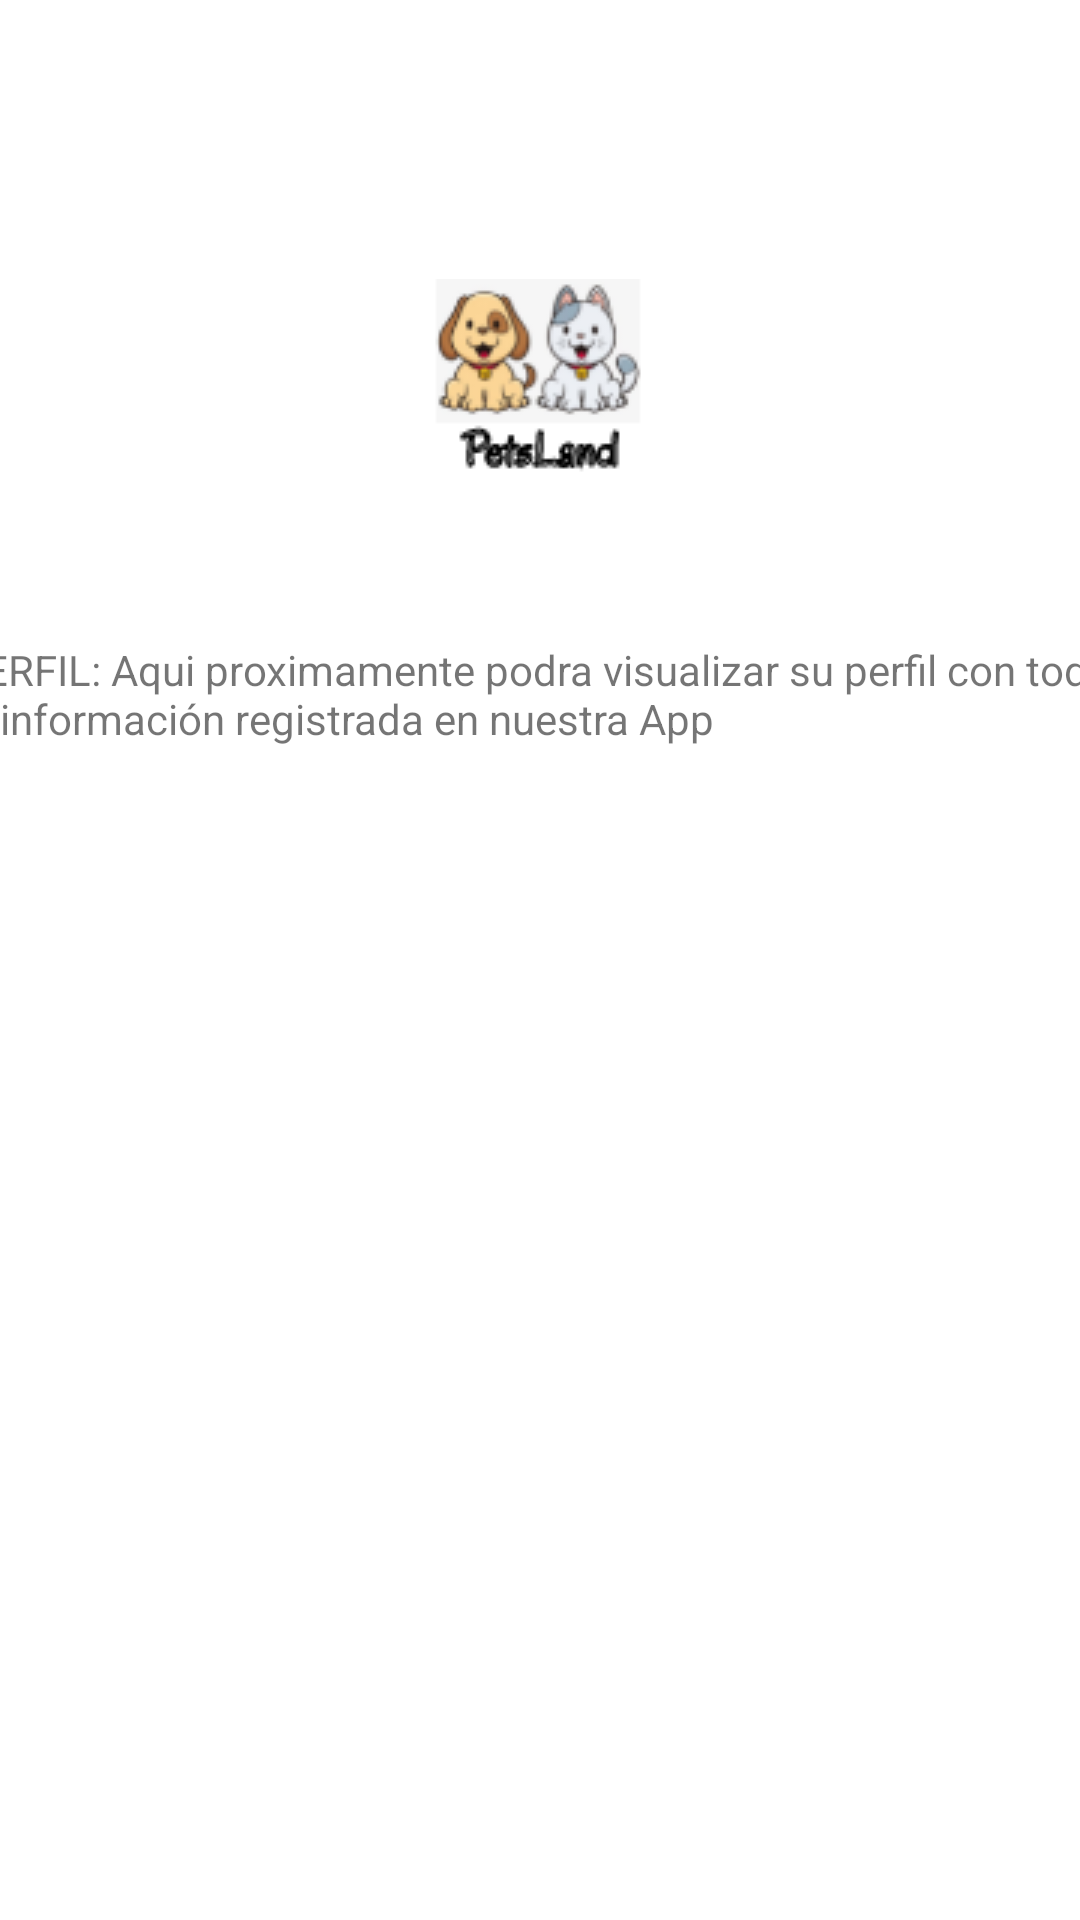

Here is an Android app screen rendered from its layout file. Give the layout XML and the strings, colors and styles it references.
<!-- AndroidManifest.xml: application theme Theme.IconosRedes -->
<!-- res/layout/activity_perfil.xml -->
<?xml version="1.0" encoding="utf-8"?>
<androidx.constraintlayout.widget.ConstraintLayout xmlns:android="http://schemas.android.com/apk/res/android"
    xmlns:app="http://schemas.android.com/apk/res-auto"
    xmlns:tools="http://schemas.android.com/tools"
    android:layout_width="match_parent"
    android:layout_height="match_parent"
    tools:context=".Perfil">

    <ImageView
        android:id="@+id/imageView4"
        android:layout_width="wrap_content"
        android:layout_height="wrap_content"
        app:layout_constraintBottom_toBottomOf="parent"
        app:layout_constraintEnd_toEndOf="parent"
        app:layout_constraintHorizontal_bias="0.498"
        app:layout_constraintStart_toStartOf="parent"
        app:layout_constraintTop_toTopOf="parent"
        app:layout_constraintVertical_bias="0.163"
        app:srcCompat="@drawable/petsland" />

    <TextView
        android:id="@+id/textView3"
        android:layout_width="390dp"
        android:layout_height="85dp"
        android:text="PERFIL: Aqui proximamente podra visualizar su perfil con toda la información registrada en nuestra App"
        app:layout_constraintBottom_toBottomOf="parent"
        app:layout_constraintEnd_toEndOf="parent"
        app:layout_constraintHorizontal_bias="0.498"
        app:layout_constraintStart_toStartOf="parent"
        app:layout_constraintTop_toBottomOf="@+id/imageView4"
        app:layout_constraintVertical_bias="0.129" />
</androidx.constraintlayout.widget.ConstraintLayout>
<!-- resources referenced by this layout -->
<resources>
  <!-- drawable petsland: png bitmap (drawable, 8435 bytes) -->
  <style name="Theme.IconosRedes" parent="Theme.MaterialComponents.DayNight.DarkActionBar">
          
          <item name="colorPrimary">@color/purple_500</item>
          <item name="colorPrimaryVariant">@color/purple_700</item>
          <item name="colorOnPrimary">@color/white</item>
          
          <item name="colorSecondary">@color/teal_200</item>
          <item name="colorSecondaryVariant">@color/teal_700</item>
          <item name="colorOnSecondary">@color/black</item>
          
          <item name="android:statusBarColor" tools:targetApi="l">?attr/colorPrimaryVariant</item>
          
      </style>
  <!-- not gathered from this repository: default colours our renderer supplied (Android Studio template values) -->
  <color name="purple_500">#FF6200EE</color>
  <color name="purple_700">#FF3700B3</color>
  <color name="teal_200">#FF03DAC5</color>
  <color name="teal_700">#FF018786</color>
  <color name="black">#FF000000</color>
  <color name="white">#FFFFFFFF</color>
</resources>
